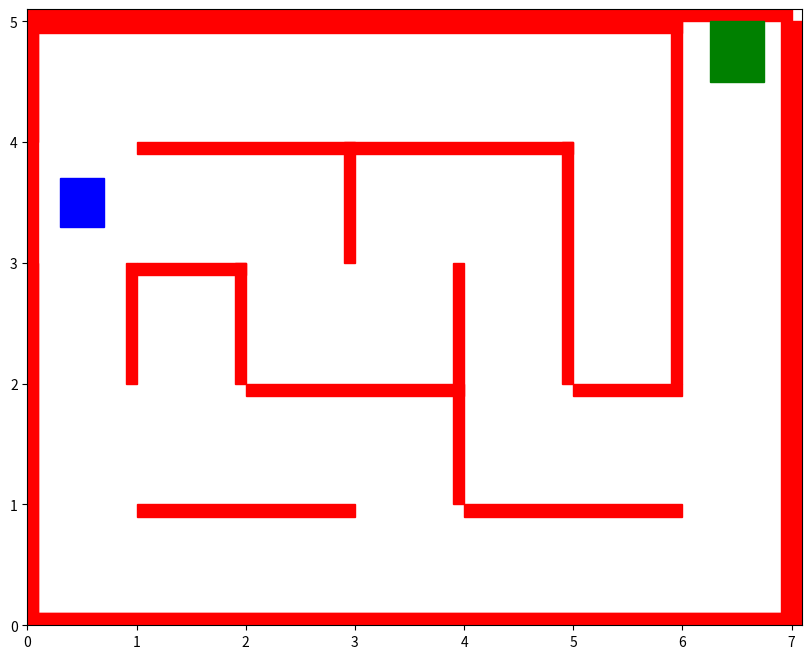

Recreate this plot in Python.
import matplotlib.pyplot as plt
import numpy as np

# Define the coordinates of the start position, obstacles, and goal position
start_positions = [(0.3, 0.7, 3.3, 3.7)]
goal_position = [(6.25, 6.75, 4.5, 5.0)]

obstacles = [
    (1.0, 3.0, 0.9, 1.0),   # Obstacle 1
    (1.0, 5.0, 3.9, 4.0),   # Obstacle 2
    (0.9, 1.0, 2.0, 3.0),   # Obstacle 3
    (1.0, 2.0, 2.9, 3.0),   # Obstacle 4
    (1.9, 2.0, 2.0, 3.0),   # Obstacle 5
    (2.0, 4.0, 1.9, 2.0),   # Obstacle 6
    (3.9, 4.0, 1.0, 3.0),   # Obstacle 7
    (2.9, 3.0, 3.0, 4.0),   # Obstacle 8
    (4.0, 6.0, 0.9, 1.0),   # Obstacle 9
    (4.9, 5.0, 2.0, 4.0),   # Obstacle 10
    (5.0, 6.0, 1.9, 2.0),   # Obstacle 11
    (5.9, 6.0, 2.0, 5.0),   # Obstacle 12
    (0.0, 7.0, 0.0, 0.1),   # Obstacle 13
    (0.0, 0.1, 0.0, 3.0),   # Obstacle 14
    (0.0, 0.1, 4.0, 5.0),   # Obstacle 15
    (0.0, 6.0, 4.9, 5.0),   # Obstacle 16
    (6.9, 7.0, 0.0, 5.0),   # Obstacle 17
    (0.1, 0.0, 0.0, 5.0),   # Obstacle 18
    (7.0, 7.1, 0.0, 5.0),   # Obstacle 19
    (0.0, 7.0, 0.1, 0.0),   # Obstacle 20
    (0.0, 7.0, 5.0, 5.1)    # Obstacle 21
]

# Create a new figure and set its size
fig = plt.figure(figsize=(10, 8))

# Iterate over the start positions and plot them as rectangles
for x_min, x_max, y_min, y_max in start_positions:
    rect = plt.Rectangle((x_min, y_min), x_max - x_min, y_max - y_min, color='blue')
    plt.gca().add_patch(rect)

# Iterate over the obstacles and plot them as rectangles
for xmin, xmax, ymin, ymax in obstacles:
    rect = plt.Rectangle((xmin, ymin), xmax - xmin, ymax - ymin, color='red')
    plt.gca().add_patch(rect)

# Plot the goal position as a rectangle
goal_xmin, goal_xmax, goal_ymin, goal_ymax = goal_position[0]
rect = plt.Rectangle((goal_xmin, goal_ymin), goal_xmax - goal_xmin, goal_ymax - goal_ymin, color='green')
plt.gca().add_patch(rect)

# Set the x and y limits of the plot
plt.xlim(0, 7.1)
plt.ylim(0, 5.1)

# Show the plot
plt.show()
